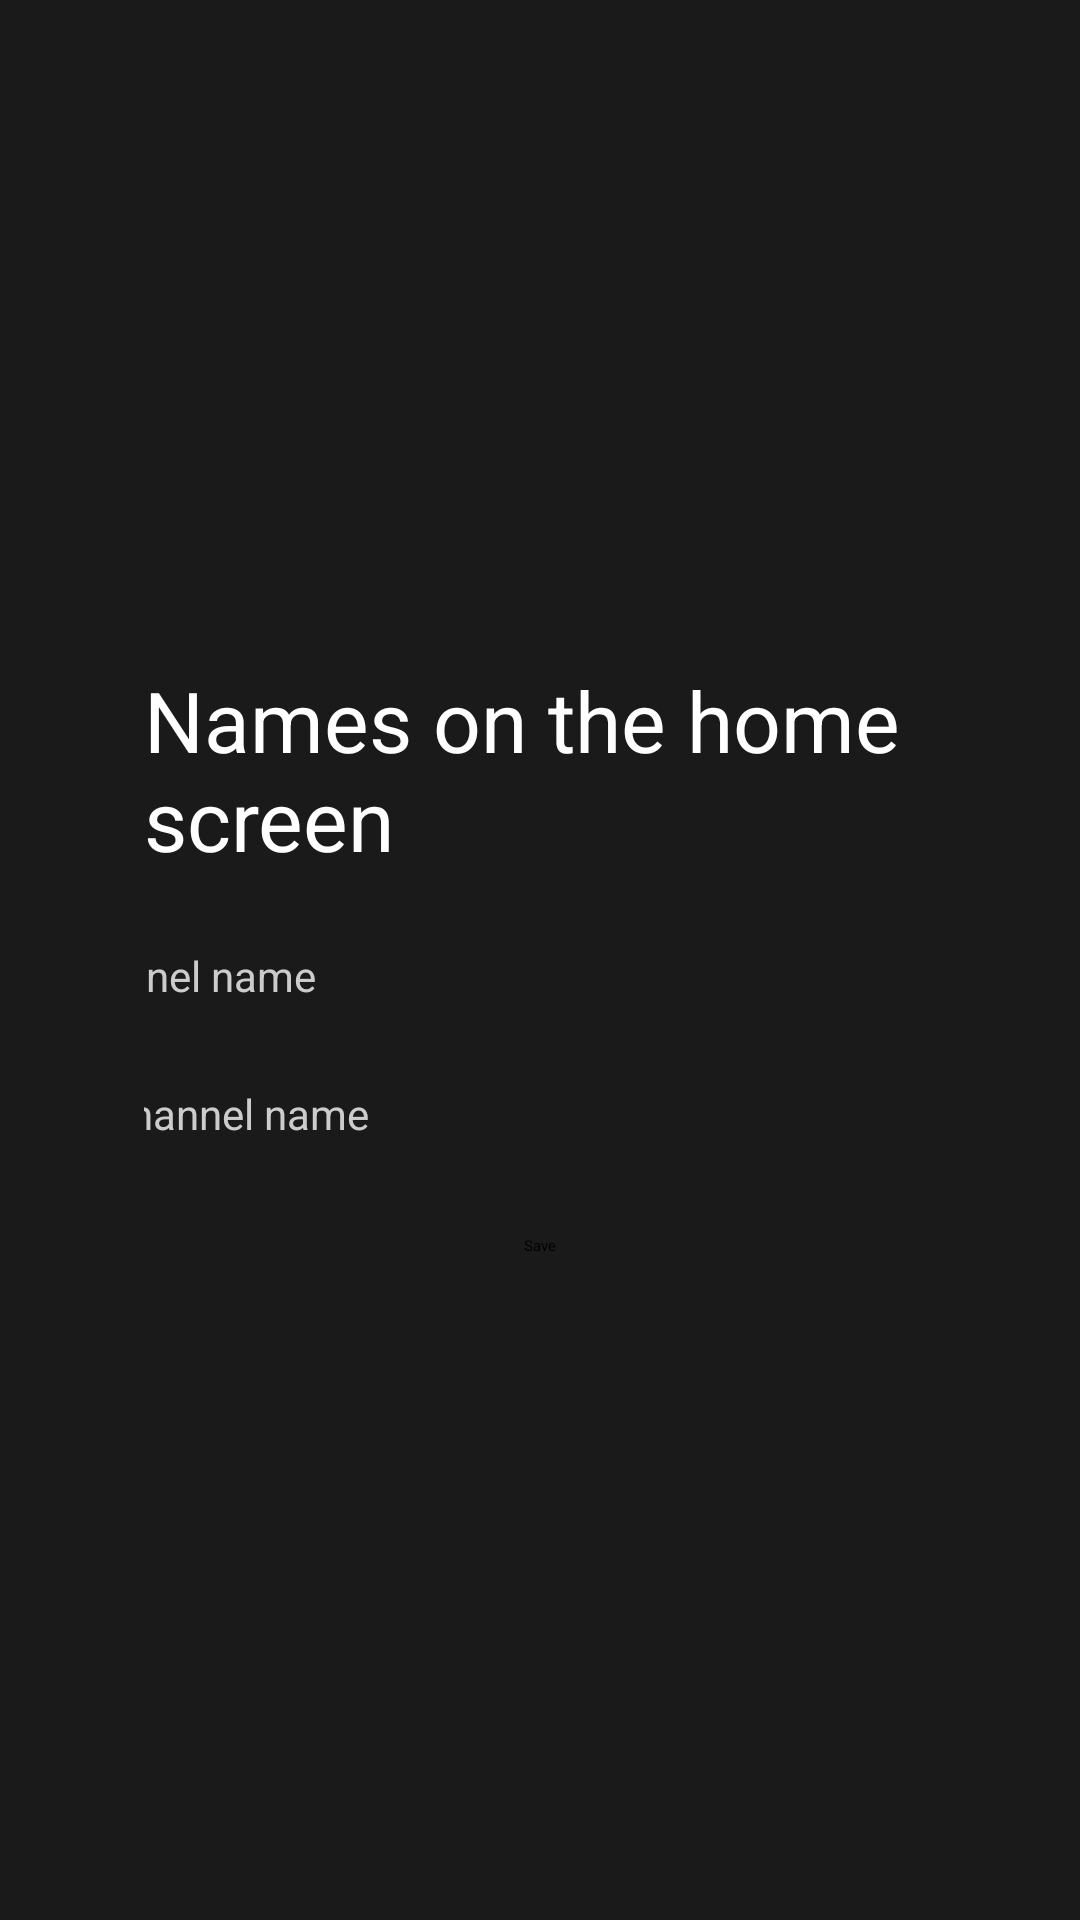

Android layout source for this screen:
<!-- AndroidManifest.xml: application theme Theme.PlexWidget -->
<!-- res/layout/activity_rename.xml -->
<?xml version="1.0" encoding="utf-8"?>
<LinearLayout xmlns:android="http://schemas.android.com/apk/res/android"
    android:layout_width="match_parent"
    android:layout_height="match_parent"
    android:orientation="vertical"
    android:gravity="center"
    android:background="#1A1A1A"
    android:padding="48dp">

    <TextView
        android:layout_width="wrap_content"
        android:layout_height="wrap_content"
        android:text="@string/rename_title"
        android:textColor="#FFFFFF"
        android:textSize="28sp"
        android:layout_marginBottom="24dp" />

    <TextView
        android:layout_width="420dp"
        android:layout_height="wrap_content"
        android:text="@string/rename_hint_movies"
        android:textColor="#CCCCCC"
        android:textSize="14sp" />

    <EditText
        android:id="@+id/moviesInput"
        android:layout_width="420dp"
        android:layout_height="wrap_content"
        android:textColor="#FFFFFF"
        android:inputType="text"
        android:importantForAutofill="no"
        android:layout_marginBottom="20dp" />

    <TextView
        android:layout_width="420dp"
        android:layout_height="wrap_content"
        android:text="@string/rename_hint_shows"
        android:textColor="#CCCCCC"
        android:textSize="14sp" />

    <EditText
        android:id="@+id/showsInput"
        android:layout_width="420dp"
        android:layout_height="wrap_content"
        android:textColor="#FFFFFF"
        android:inputType="text"
        android:importantForAutofill="no" />

    <Button
        android:id="@+id/saveButton"
        android:layout_width="wrap_content"
        android:layout_height="wrap_content"
        android:layout_marginTop="24dp"
        android:text="@string/rename_save" />
</LinearLayout>
<!-- resources referenced by this layout -->
<resources>
  <string name="rename_hint_movies">Movies channel name</string>
  <string name="rename_hint_shows">TV Shows channel name</string>
  <string name="rename_save">Save</string>
  <string name="rename_title">Names on the home screen</string>
  <style name="Theme.PlexWidget" parent="Theme.Leanback" />
</resources>
